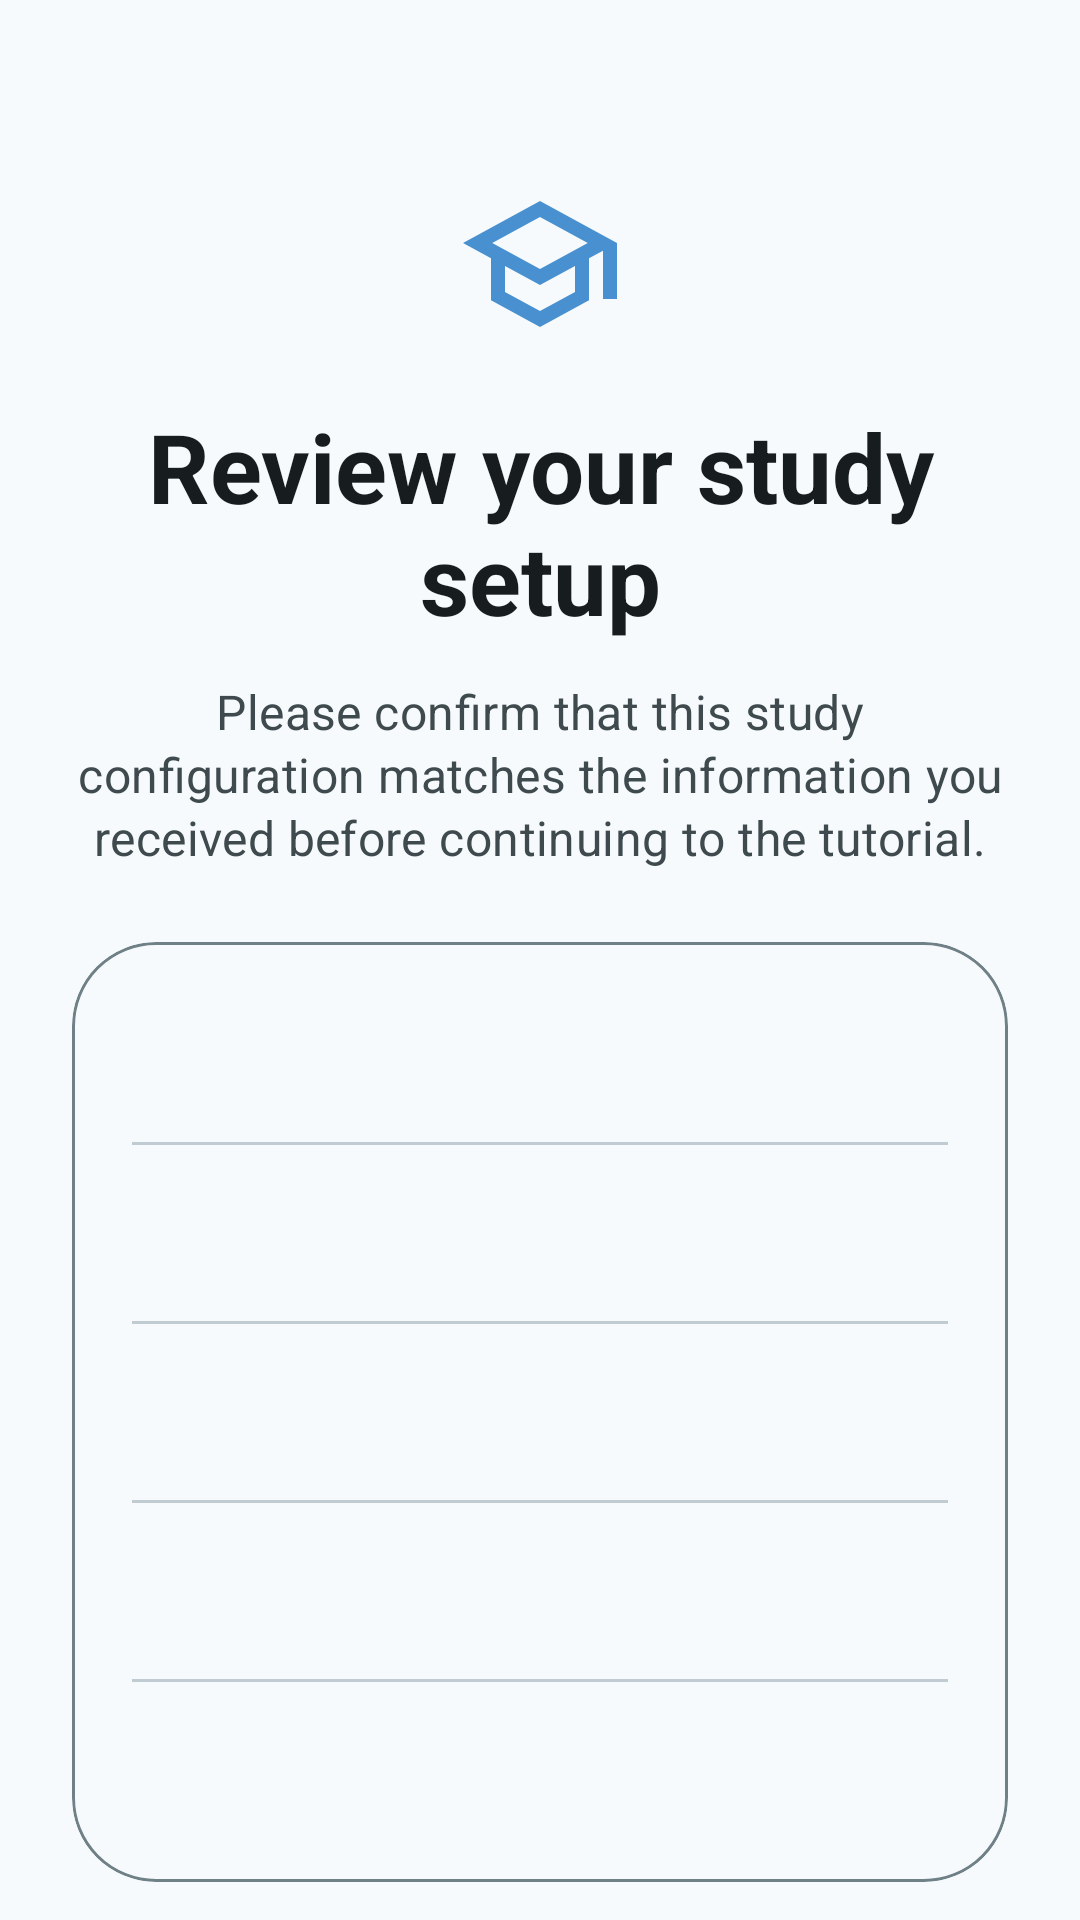

Here is an Android app screen rendered from its layout file. Give the layout XML and the strings, colors and styles it references.
<!-- AndroidManifest.xml: application theme AppTheme -->
<!-- res/layout/fragment_study_details.xml -->
<?xml version="1.0" encoding="utf-8"?>
<androidx.core.widget.NestedScrollView xmlns:android="http://schemas.android.com/apk/res/android"
    xmlns:app="http://schemas.android.com/apk/res-auto"
    android:layout_width="match_parent"
    android:layout_height="match_parent"
    android:background="@drawable/bg_app_surface"
    android:fillViewport="true"
    android:paddingHorizontal="24dp">

    <LinearLayout
        android:layout_width="match_parent"
        android:layout_height="wrap_content"
        android:gravity="center_horizontal"
        android:orientation="vertical"
        android:paddingTop="60dp"
        android:paddingBottom="128dp">

        <ImageView
            android:layout_width="56dp"
            android:layout_height="56dp"
            android:contentDescription="@null"
            android:src="@drawable/ic_school_24dp"
            app:tint="?attr/colorPrimary" />

        <TextView
            android:id="@+id/tv_study_details_title"
            android:layout_width="match_parent"
            android:layout_height="wrap_content"
            android:layout_marginTop="18dp"
            android:gravity="center"
            android:text="@string/headline_review_study_setup"
            android:textAppearance="@style/TextAppearance.Material3.HeadlineLarge"
            android:textColor="?attr/colorOnSurface"
            android:textStyle="bold" />

        <TextView
            android:id="@+id/tv_study_details_message"
            android:layout_width="match_parent"
            android:layout_height="wrap_content"
            android:layout_marginTop="12dp"
            android:gravity="center"
            android:lineSpacingExtra="2dp"
            android:text="@string/message_study_details_confirmation"
            android:textAppearance="@style/TextAppearance.Material3.TitleMedium"
            android:textColor="?attr/colorOnSurfaceVariant" />

        <com.google.android.material.card.MaterialCardView
            android:id="@+id/card_study_details"
            android:layout_width="match_parent"
            android:layout_height="wrap_content"
            android:layout_marginTop="24dp"
            app:cardBackgroundColor="?attr/colorSurface"
            app:cardElevation="0dp"
            app:shapeAppearanceOverlay="@style/ShapeAppearance.Carwatch.Card"
            app:strokeColor="?attr/colorOutline"
            app:strokeWidth="1dp">

            <LinearLayout
                android:layout_width="match_parent"
                android:layout_height="wrap_content"
                android:orientation="vertical"
                android:paddingHorizontal="20dp"
                android:paddingVertical="8dp">

                <include
                    android:id="@+id/row_study_name"
                    layout="@layout/item_study_detail_row" />

                <View
                    android:layout_width="match_parent"
                    android:layout_height="1dp"
                    android:background="@color/md_theme_outlineVariant" />

                <include
                    android:id="@+id/row_participant_id"
                    layout="@layout/item_study_detail_row" />

                <View
                    android:layout_width="match_parent"
                    android:layout_height="1dp"
                    android:background="@color/md_theme_outlineVariant" />

                <include
                    android:id="@+id/row_study_days"
                    layout="@layout/item_study_detail_row" />

                <View
                    android:layout_width="match_parent"
                    android:layout_height="1dp"
                    android:background="@color/md_theme_outlineVariant" />

                <include
                    android:id="@+id/row_samples_per_day"
                    layout="@layout/item_study_detail_row" />

                <View
                    android:layout_width="match_parent"
                    android:layout_height="1dp"
                    android:background="@color/md_theme_outlineVariant" />

                <include
                    android:id="@+id/row_evening_sample"
                    layout="@layout/item_study_detail_row" />
            </LinearLayout>
        </com.google.android.material.card.MaterialCardView>

        <com.google.android.material.card.MaterialCardView
            android:layout_width="match_parent"
            android:layout_height="wrap_content"
            android:layout_marginTop="16dp"
            app:cardBackgroundColor="@color/colorPrimaryLight"
            app:cardElevation="0dp"
            app:shapeAppearanceOverlay="@style/ShapeAppearance.Carwatch.Card"
            app:strokeWidth="0dp">

            <TextView
                android:layout_width="match_parent"
                android:layout_height="wrap_content"
                android:drawablePadding="12dp"
                android:gravity="center_vertical"
                android:padding="16dp"
                android:text="@string/message_study_details_continue_if_correct"
                android:textAppearance="@style/TextAppearance.Material3.BodyLarge"
                android:textColor="?attr/colorOnSurface"
                app:drawableStartCompat="@drawable/ic_info_24dp"
                app:drawableTint="?attr/colorPrimary" />
        </com.google.android.material.card.MaterialCardView>
    </LinearLayout>
</androidx.core.widget.NestedScrollView>
<!-- res/layout/item_study_detail_row.xml (included above) -->
<?xml version="1.0" encoding="utf-8"?>
<LinearLayout xmlns:android="http://schemas.android.com/apk/res/android"
    android:layout_width="match_parent"
    android:layout_height="wrap_content"
    android:gravity="center_vertical"
    android:minHeight="52dp"
    android:orientation="vertical"
    android:paddingVertical="8dp">

    <TextView
        android:id="@+id/tv_detail_label"
        android:layout_width="match_parent"
        android:layout_height="wrap_content"
        android:textAllCaps="true"
        android:textAppearance="@style/TextAppearance.Material3.LabelLarge"
        android:textColor="?attr/colorOnSurfaceVariant" />

    <TextView
        android:id="@+id/tv_detail_value"
        android:layout_width="match_parent"
        android:layout_height="wrap_content"
        android:layout_marginTop="2dp"
        android:textAppearance="@style/TextAppearance.Material3.TitleMedium"
        android:textColor="?attr/colorOnSurface" />

</LinearLayout>
<!-- resources referenced by this layout -->
<resources>
  <color name="colorPrimaryLight">@color/md_theme_primaryContainer</color>
  <color name="md_theme_outlineVariant">#C0CCD2</color>
  <!-- drawable ic_school_24dp (drawable) -->
  <vector xmlns:android="http://schemas.android.com/apk/res/android"
      android:width="24dp"
      android:height="24dp"
      android:viewportWidth="24"
      android:viewportHeight="24">
      <path
          android:fillColor="#FF000000"
          android:pathData="M12,3L1,9l4,2.18v6L12,21l7,-3.82v-6L21,10.09V17h2V9L12,3zM18.82,9L12,12.72 5.18,9 12,5.28 18.82,9zM17,15.99l-5,2.73 -5,-2.73v-3.72L12,15l5,-2.73v3.72z" />
  </vector>
  <string name="headline_review_study_setup">Review your study setup</string>
  <string name="message_study_details_confirmation">Please confirm that this study configuration matches the information you received before continuing to the tutorial.</string>
  <string name="message_study_details_continue_if_correct">Only continue if these details are correct. If not, restart setup and scan the correct study QR code.</string>
  <style name="ShapeAppearance.Carwatch.Card" parent="">
          <item name="cornerFamily">rounded</item>
          <item name="cornerSize">28dp</item>
      </style>
  <color name="md_theme_primaryContainer">#C0E0F0</color>
  <color name="colorPrimary">@color/md_theme_primary</color>
  <color name="md_theme_onPrimary">#FFFFFF</color>
  <color name="md_theme_onPrimaryContainer">#0D2738</color>
  <color name="colorPrimaryDark">#1F5F92</color>
  <color name="colorAccent">@color/md_theme_secondary</color>
  <color name="md_theme_secondary">#608088</color>
  <color name="md_theme_onSecondary">#FFFFFF</color>
  <color name="md_theme_secondaryContainer">#D7E4E8</color>
  <color name="md_theme_onSecondaryContainer">#162A30</color>
  <color name="md_theme_tertiary">#384850</color>
  <color name="md_theme_onTertiary">#FFFFFF</color>
  <color name="md_theme_tertiaryContainer">#D5E3E8</color>
  <color name="md_theme_onTertiaryContainer">#111D22</color>
  <color name="md_theme_surface">#F6FAFC</color>
  <color name="md_theme_onSurface">#171C1F</color>
  <color name="md_theme_surfaceVariant">#DCE7EC</color>
  <color name="md_theme_onSurfaceVariant">#3F4A4F</color>
  <color name="md_theme_surfaceContainer">#EEF4F7</color>
  <color name="md_theme_surfaceContainerHigh">#E7EFF3</color>
  <color name="md_theme_surfaceContainerHighest">#E0E9EE</color>
  <color name="md_theme_outline">#708087</color>
  <color name="md_theme_error">#BA1A1A</color>
  <color name="md_theme_onError">#FFFFFF</color>
  <color name="md_theme_background">#F6FAFC</color>
  <color name="transparent">#00000000</color>
  <style name="Widget.Carwatch.Button" parent="Widget.Material3.Button">
          <item name="cornerRadius">18dp</item>
          <item name="android:minHeight">52dp</item>
          <item name="android:paddingStart">22dp</item>
          <item name="android:paddingEnd">22dp</item>
      </style>
  <color name="md_theme_primary">#4890D0</color>
  <!-- drawable bg_study_information_dialog (drawable) -->
  <?xml version="1.0" encoding="utf-8"?>
  <shape xmlns:android="http://schemas.android.com/apk/res/android">
      <solid android:color="@color/md_theme_surfaceContainerHigh" />
      <corners android:radius="28dp" />
  </shape>
  <style name="ShapeAppearance.Carwatch.AlertDialog" parent="">
          <item name="cornerFamily">rounded</item>
          <item name="cornerSize">28dp</item>
      </style>
  <style name="TextAppearance.Carwatch.AlertDialog.Title" parent="MaterialAlertDialog.Material3.Title.Text.CenterStacked">
          <item name="android:textColor">@color/md_theme_onSurface</item>
      </style>
</resources>
